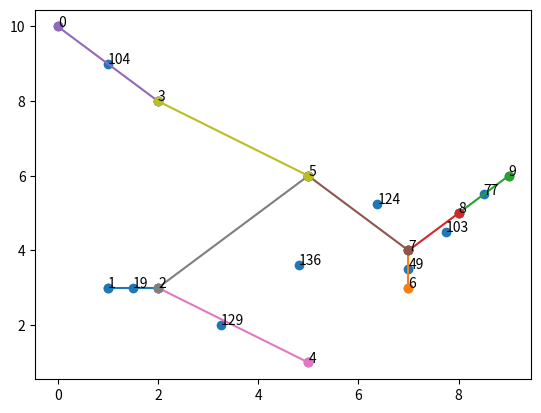

Reproduce this figure in Python.
import numpy as np
from matplotlib import pyplot as plt
import matplotlib

colors = ['r', 'b']
def main():
    # data = [[0,10],[1,3],[2,3],
    #         [2,8],[5,1],[5,6],
    #         [7,3],[7,4],[8,5],[9,6]]
    data = {0: [0, 10], 1: [1, 3], 2: [2, 3],
            3: [2, 8], 4:[5, 1], 5:[5, 6],
            6:[7, 3],7: [7, 4], 8:[8, 5], 9:[9, 6]}

    dis_all = Mahan_dis_All(data)
    #print(dis_all)
    #print(data)
    #draw_graph(data)
    data[19] = Cal_Average(data[1], data[2])
    data[49] = Cal_Average(data[6], data[7])
    data[77] = Cal_Average(data[8], data[9])
    data[103] = Cal_Average(data[49],data[77])
    data[104] = Cal_Average(data[0], data[3])
    data[124] = Cal_Average(data[5], data[103])
    data[129] = Cal_Average(data[4], data[19])
    data[136] = Cal_Average(data[124], data[129])
    print(data)
    data1 = data.copy()
    data1.pop(1)
    data1.pop(2)
    data1.pop(6)
    data1.pop(7)
    data1.pop(8)
    data1.pop(9)
    data1.pop(49)
    data1.pop(77)
    data1.pop(0)
    data1.pop(3)
    data1.pop(5)
    data1.pop(103)
    data1.pop(4)
    data1.pop(19)
    data1.pop(124)
    data1.pop(129)
    #print(data1.keys())
    Mahan_dis_ALL_1(data1)



    draw_graph(data)

def Mahan_dis1(point0, point1):
    a =  abs(point0[0]-point1[0])+abs(point0[1]-point1[1])
    return a

def Mahan_dis_All(data):
    #A(10,2)
    dis_all = np.zeros((45,4), dtype=float)
    a =10
    b = 0
    for key in data:
        b = b+1
        for j in range(b,10):
            dis_all[a-10][0] = a
            dis_all[a-10][1] = key
            dis_all[a-10][2] = j
            dis_all[a-10][3] = Mahan_dis1(data[key],data[j])
            a = a + 1

    dis_all = (dis_all[dis_all[:,3].argsort(kind='mergesort')])
    #print(dis_all)
    return dis_all

def Mahan_dis_ALL_1(data):
    #A(8,2)=28
    #A(7,2) = 21
    #A(6,2) = 15
    #A(5,2) = 10
    #A(4,2) = 6
    #A(3,2) = 3
    #A(2,2) =1
    dis_all = np.zeros((1,4), dtype=float)
    #start with 55
    a = 137
    for key in data:
        for j in data:
            if(key < j):
                dis_all[a - 137][0] = a
                dis_all[a - 137][1] = key
                dis_all[a - 137][2] = j
                dis_all[a - 137][3] = Mahan_dis1(data[key], data[j])
                a = a + 1

    dis_all = (dis_all[dis_all[:,3].argsort(kind='mergesort')])
    print(dis_all)
    return dis_all
def Cal_Average(point1, point2):
    a = 0
    b = 0
    a = round((point1[0]+point2[0])/2,2)
    b = round((point1[1]+point2[1])/2,2)

    return [a,b]


def draw_graph(data):

    new_data = {"x": [], "y": [], "label": []}
    for key, value in data.items():
        new_data["x"].append(value[0])
        new_data["y"].append(value[1])
        new_data["label"].append(key)

    # display scatter plot data
    #plt.title('Initial Plot', fontsize=20)
    plt.scatter(new_data["x"], new_data["y"], marker='o')

    # add labels
    for label, x, y in zip(new_data["label"], new_data["x"], new_data["y"]):
        plt.annotate(label, xy=(x, y))
    x1, y1 = data[1], data[2]
    x2,y2 = data[6], data[7]
    x3,y3 = data[8],data[9]
    x4,y4 = data[7], data[8]
    x5,y5 = data[0],data[3]
    x6,y6 = data[5], data[7]
    x7, y7 = data[2], data[4]
    x8, y8 = data[2], data[5]
    x9,y9 = data[3], data[5]
    plt.plot([x1[0], y1[0]],[x1[1], y1[1]],marker = 'o')
    plt.plot([x2[0], y2[0]], [x2[1], y2[1]], marker='o')
    plt.plot([x3[0], y3[0]], [x3[1], y3[1]], marker='o')
    plt.plot([x4[0], y4[0]], [x4[1], y4[1]], marker='o')
    plt.plot([x5[0], y5[0]], [x5[1], y5[1]], marker='o')
    plt.plot([x6[0], y6[0]], [x6[1], y6[1]], marker='o')
    plt.plot([x7[0], y7[0]], [x7[1], y7[1]], marker='o')
    plt.plot([x8[0], y8[0]], [x8[1], y8[1]], marker='o')
    plt.plot([x9[0], y9[0]], [x9[1], y9[1]], marker='o')

    plt.show()


main()